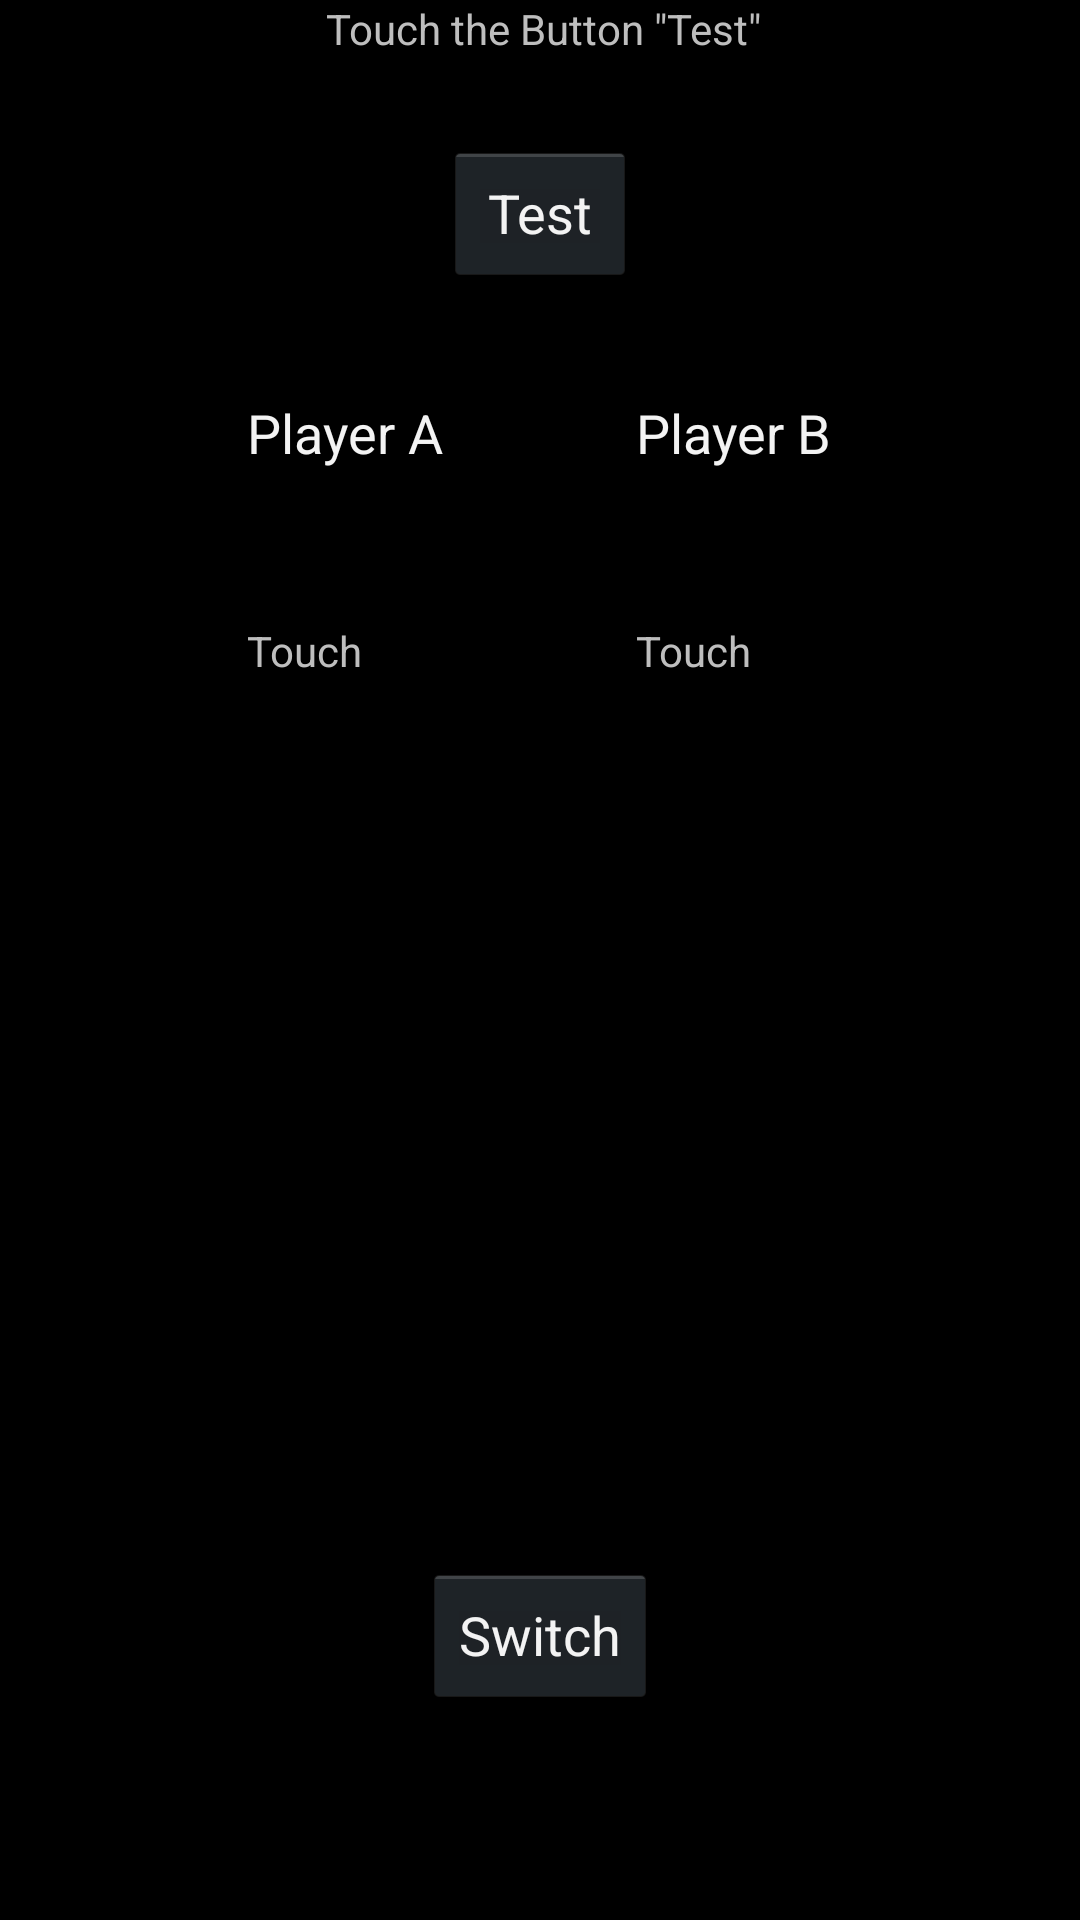

Android layout source for this screen:
<!-- AndroidManifest.xml: application theme AppTheme -->
<!-- res/layout/activity_final.xml -->
<RelativeLayout xmlns:android="http://schemas.android.com/apk/res/android"
    xmlns:tools="http://schemas.android.com/tools" android:layout_width="match_parent"
    android:layout_height="match_parent" android:paddingLeft="@dimen/activity_horizontal_margin"
    android:paddingRight="@dimen/activity_horizontal_margin"
    android:paddingTop="@dimen/activity_vertical_margin"
    android:paddingBottom="@dimen/activity_vertical_margin"
    tools:context=".Final"
    android:id="@+id/RelLay">

    <TextView android:text="Touch the Button &quot;Test&quot;" android:layout_width="wrap_content"
        android:layout_height="wrap_content"
        android:id="@+id/tvMessage"
        android:layout_alignParentTop="true"
        android:layout_alignEnd="@+id/tvB" />

    <Button
        android:layout_width="wrap_content"
        android:layout_height="wrap_content"
        android:text="Switch"
        android:id="@+id/button2"
        android:layout_alignParentBottom="true"
        android:layout_centerHorizontal="true"
        android:layout_marginBottom="71dp" />

    <TextView
        android:layout_width="wrap_content"
        android:layout_height="wrap_content"
        android:textAppearance="?android:attr/textAppearanceMedium"
        android:text="Player A"
        android:id="@+id/tvPlayerA"
        android:layout_marginTop="37dp"
        android:layout_below="@+id/btnTest"
        android:layout_toStartOf="@+id/btnTest" />

    <TextView
        android:layout_width="wrap_content"
        android:layout_height="wrap_content"
        android:textAppearance="?android:attr/textAppearanceMedium"
        android:text="Player B"
        android:id="@+id/tvPlayerB"
        android:layout_alignTop="@+id/tvPlayerA"
        android:layout_toEndOf="@+id/btnTest" />

    <Button
        android:layout_width="wrap_content"
        android:layout_height="wrap_content"
        android:text="Test"
        android:id="@+id/btnTest"
        android:layout_below="@+id/tvMessage"
        android:layout_centerHorizontal="true"
        android:layout_marginTop="28dp" />

    <TextView
        android:layout_width="wrap_content"
        android:layout_height="wrap_content"
        android:text="Touch"
        android:id="@+id/tvA"
        android:layout_marginTop="51dp"
        android:layout_below="@+id/tvPlayerA"
        android:layout_alignStart="@+id/tvPlayerA" />

    <TextView
        android:layout_width="wrap_content"
        android:layout_height="wrap_content"
        android:text="Touch "
        android:id="@+id/tvB"
        android:layout_alignTop="@+id/tvA"
        android:layout_alignStart="@+id/tvPlayerB" />

</RelativeLayout>
<!-- resources referenced by this layout -->
<resources>
  <style name="AppTheme" parent="android:Theme.Holo">
          
      </style>
</resources>
